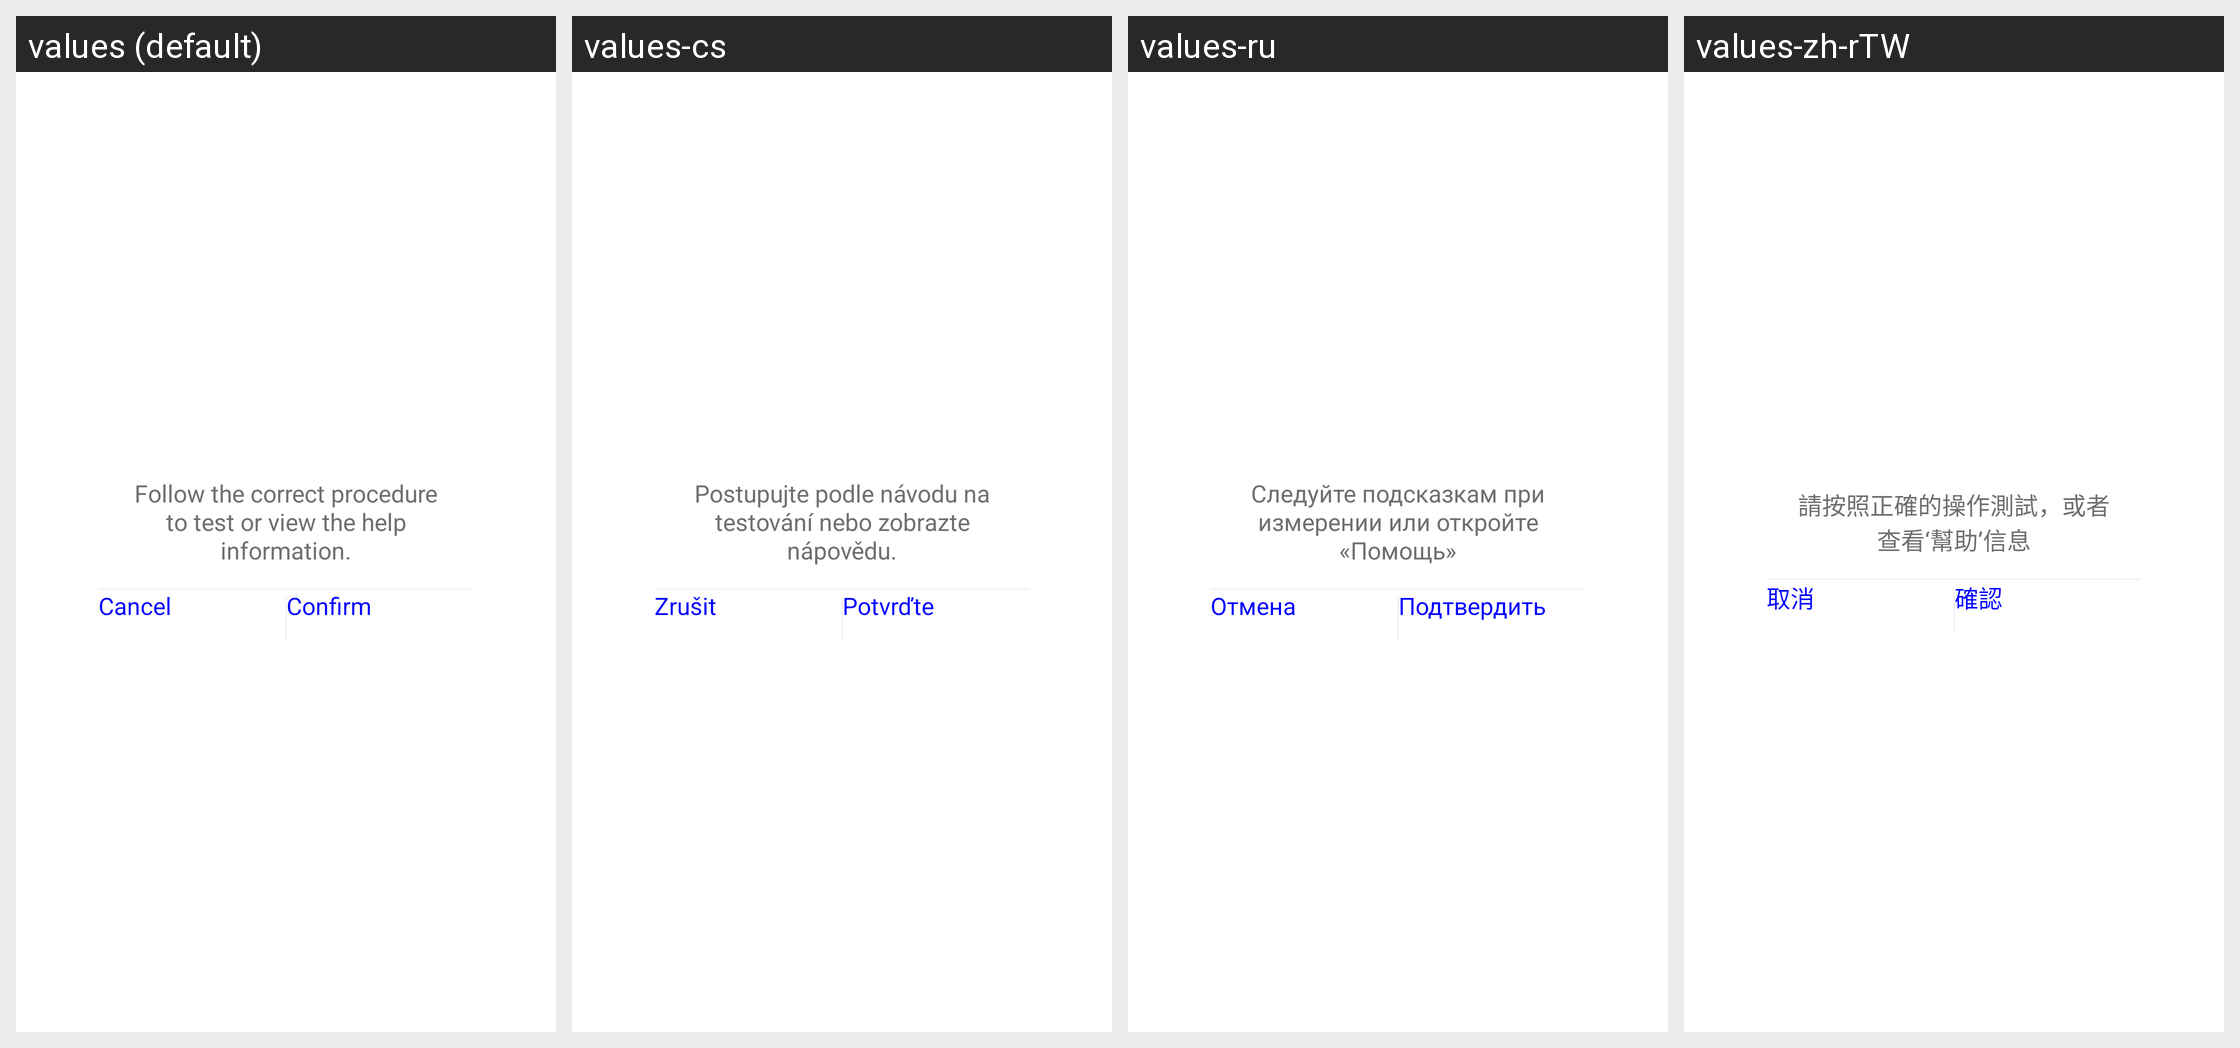

The Android screen above is rendered under several locales of the same app. Produce the string resources it draws, with the default and per-locale values.
Android screen res/layout/normal_dialog_no_title.xml rendered under 4 locales, left to right: values (default), values-cs, values-ru, values-zh-rTW. Device: Nexus 5 (rendered at 1080×1920; each locale shown at half size, 540×960, under a caption strip naming it); theme AppTheme.
Other locales in the repository, not shown: values-af, values-am, values-ar, values-az, values-be, values-bg, values-bn, values-bs, values-ca, values-da, values-de, values-el, values-en-rGB, values-es, values-es-rUS, values-et, values-eu, values-fa, values-fi, values-fr, values-fr-rCA, values-gl, values-gu, values-hi, values-hi-rIN, values-hr, values-hu, values-hy, values-in, values-is, values-it, values-iw, values-ja, values-ka, values-kk, values-km, values-kn, values-ko, values-ky, values-lo, values-lt, values-lv, values-mk, values-ml, values-mn, values-mr, values-ms, values-my, values-nb, values-ne, values-nl, values-pa, values-pl, values-pt, values-pt-rPT, values-ro, values-si, values-sk, values-sl, values-sq, values-sr, values-sv, values-sw, values-ta, values-te, values-th, values-tl, values-tr, values-uk, values-ur, values-uz, values-vi, values-zh-rCN, values-zh-rHK, values-zh-rMO, values-zu.
Strings drawn on this screen, with the default value and each locale's value (text and hints the layout hard-codes, and strings that could not be matched under every locale, appear in the picture but are not listed):

Body_Test_Timeout_Tips
  values: Follow the correct procedure to test or view the help information.
  values-cs: Postupujte podle návodu na testování nebo zobrazte nápovědu.
  values-ru: Следуйте подсказкам при измерении или откройте «Помощь»
  values-zh-rTW: 請按照正確的操作測試，或者查看‘幫助’信息

cancel
  values: Cancel
  values-cs: Zrušit
  values-ru: Отмена
  values-zh-rTW: 取消

confirm
  values: Confirm
  values-cs: Potvrďte
  values-ru: Подтвердить
  values-zh-rTW: 確認
